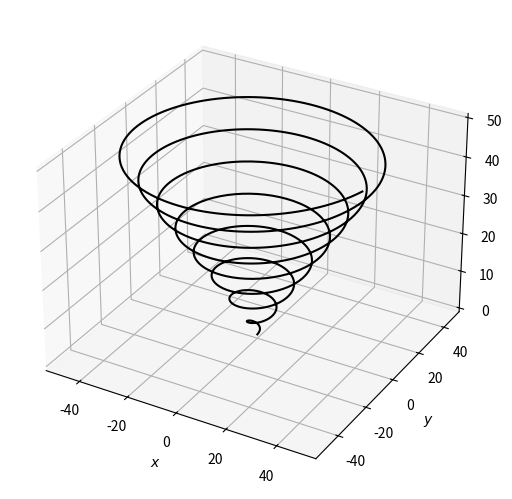

Write the Python code that produced this figure.
import numpy as np
from mpl_toolkits.mplot3d import Axes3D
import matplotlib.pylab as plt

t = np.linspace(0, 50, 1000)
x = t * np.cos(t)
y = t * np.sin(t)
z = t

fig = plt.figure()
ax = fig.add_subplot(111, projection='3d')
ax.plot(x, y, z, color='k')
ax.set_xlabel("$x$")
ax.set_ylabel("$y$")
ax.set_zlabel("$z$")
plt.tight_layout(pad=0, w_pad=0, h_pad=0)
plt.savefig("spiral.png", dpi=300)
plt.show()
